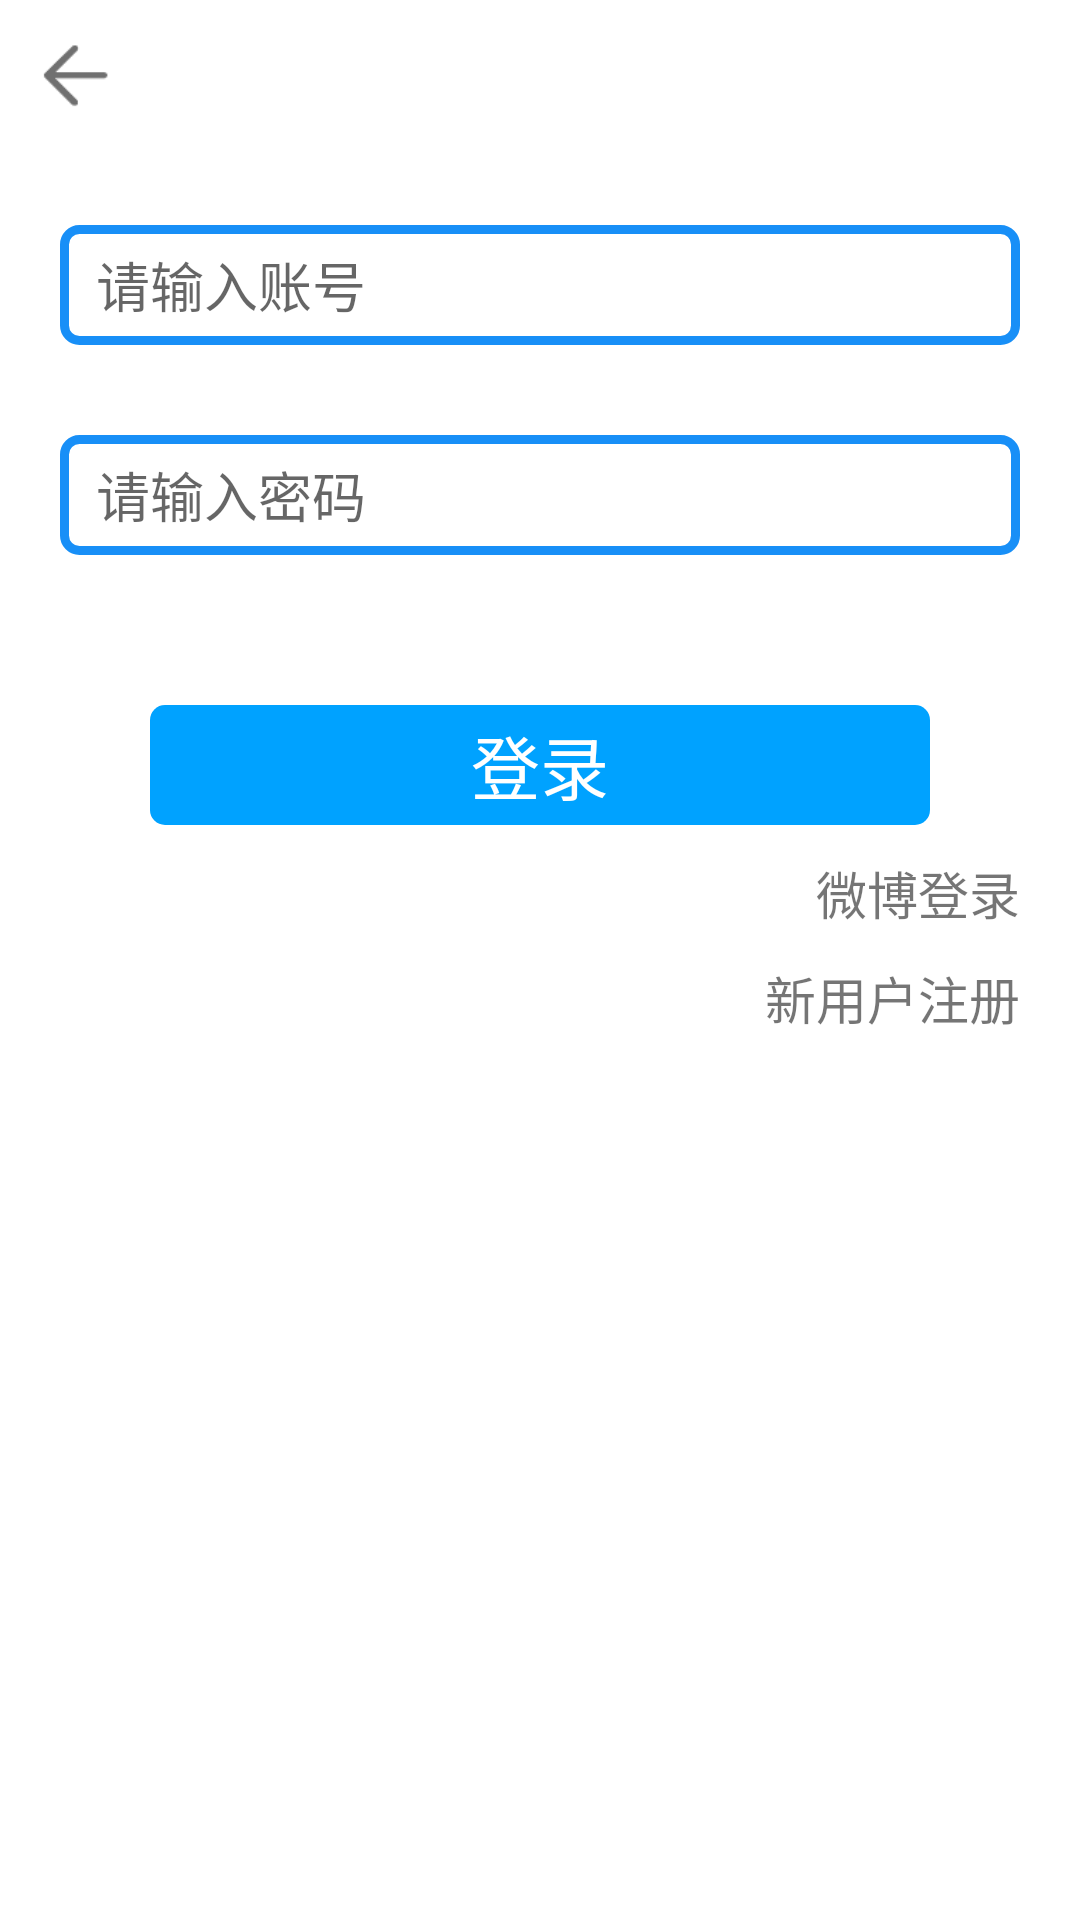

Android layout source for this screen:
<!-- AndroidManifest.xml: application theme AppTheme -->
<!-- res/layout/activity_login.xml -->
<?xml version="1.0" encoding="utf-8"?>

<LinearLayout xmlns:android="http://schemas.android.com/apk/res/android"
    android:orientation="vertical" android:layout_width="match_parent"
    android:layout_height="match_parent"
    android:background="@color/white">


    <include layout="@layout/back_iv"/>

    <EditText
        android:id="@+id/login_user_et"
        android:layout_width="match_parent"
        android:layout_height="40dp"
        android:hint="请输入账号"
        android:background="@drawable/shape_et_bg"
        android:layout_marginTop="35dp"
        android:paddingLeft="12dp"
        android:layout_marginLeft="20dp"
        android:layout_marginRight="20dp"/>
    <EditText
        android:id="@+id/login_password_et"
        android:layout_width="match_parent"
        android:layout_height="40dp"
        android:hint="请输入密码"
        android:inputType="textPassword"
        android:background="@drawable/shape_et_bg"
        android:layout_marginTop="30dp"
        android:paddingLeft="12dp"
        android:layout_marginLeft="20dp"
        android:layout_marginRight="20dp"/>

    <TextView
        android:id="@+id/login_tv"
        android:layout_width="260dp"
        android:layout_height="40dp"
        android:text="登录"
        android:textColor="#ffffff"
        android:textSize="23sp"
        android:gravity="center"
        android:layout_gravity="center_horizontal"
        android:layout_marginTop="50dp"
        android:background="@drawable/selector_btn"/>

    <TextView
        android:id="@+id/login_forget_tv"
        android:layout_width="wrap_content"
        android:layout_height="wrap_content"
        android:text="忘记密码"
        android:textSize="17sp"
        android:layout_gravity="right"
        android:layout_marginTop="20dp"
        android:layout_marginRight="20dp"
        android:visibility="gone"/>
    <TextView
        android:id="@+id/login_sina_tv"
        android:layout_width="wrap_content"
        android:layout_height="wrap_content"
        android:text="微博登录"
        android:textSize="17sp"
        android:layout_gravity="right"
        android:layout_marginTop="10dp"
        android:layout_marginRight="20dp"/>
    <TextView
        android:id="@+id/login_register_tv"
        android:layout_width="wrap_content"
        android:layout_height="wrap_content"
        android:text="新用户注册"
        android:textSize="17sp"
        android:layout_gravity="right"
        android:layout_marginTop="10dp"
        android:layout_marginRight="20dp"/>
</LinearLayout>
<!-- res/layout/back_iv.xml (included above) -->
<?xml version="1.0" encoding="utf-8"?>

<ImageView xmlns:android="http://schemas.android.com/apk/res/android"
    android:id="@+id/back_iv"
    android:layout_width="30dp"
    android:layout_height="30dp"
    android:layout_marginLeft="10dp"
    android:layout_marginTop="10dp"
    android:src="@mipmap/back">
</ImageView>
<!-- resources referenced by this layout -->
<resources>
  <color name="white">#ffffff</color>
  <!-- drawable selector_btn (drawable) -->
  <?xml version="1.0" encoding="utf-8"?>
  
  <selector xmlns:android="http://schemas.android.com/apk/res/android">
  
      <item android:state_pressed="false" android:drawable="@drawable/shape_login_register_btn_bg"/>
      <item android:state_pressed="true" android:drawable="@drawable/shape_btn_pressed"/>
  
  
  </selector>
  <!-- drawable shape_et_bg (drawable) -->
  <?xml version="1.0" encoding="utf-8"?>
  
  <shape xmlns:android="http://schemas.android.com/apk/res/android">
  
      <stroke android:color="#188ff7"
          android:width="3dp"/>
      <corners android:radius="5dp"/>
  </shape>
  <!-- mipmap back: png bitmap (mipmap-xhdpi, 685 bytes) -->
  <style name="AppTheme" parent="Theme.AppCompat.Light.NoActionBar">
          
          <item name="colorPrimary">@color/colorPrimary</item>
          <item name="colorPrimaryDark">@color/colorPrimaryDark</item>
          <item name="colorAccent">@color/colorAccent</item>
      </style>
  <!-- drawable shape_login_register_btn_bg (drawable) -->
  <?xml version="1.0" encoding="utf-8"?>
  
  <shape xmlns:android="http://schemas.android.com/apk/res/android">
  
      <solid android:color="#00a2ff"/>
  
      <corners android:radius="5dp"/>
  
  </shape>
  <!-- drawable shape_btn_pressed (drawable) -->
  <?xml version="1.0" encoding="utf-8"?>
  
  <shape xmlns:android="http://schemas.android.com/apk/res/android">
  
      <solid android:color="#006fff"/>
  
      <corners android:radius="5dp"/>
  
  </shape>
  <color name="colorPrimary">#3F51B5</color>
  <color name="colorPrimaryDark">#303F9F</color>
  <color name="colorAccent">#FF4081</color>
</resources>
